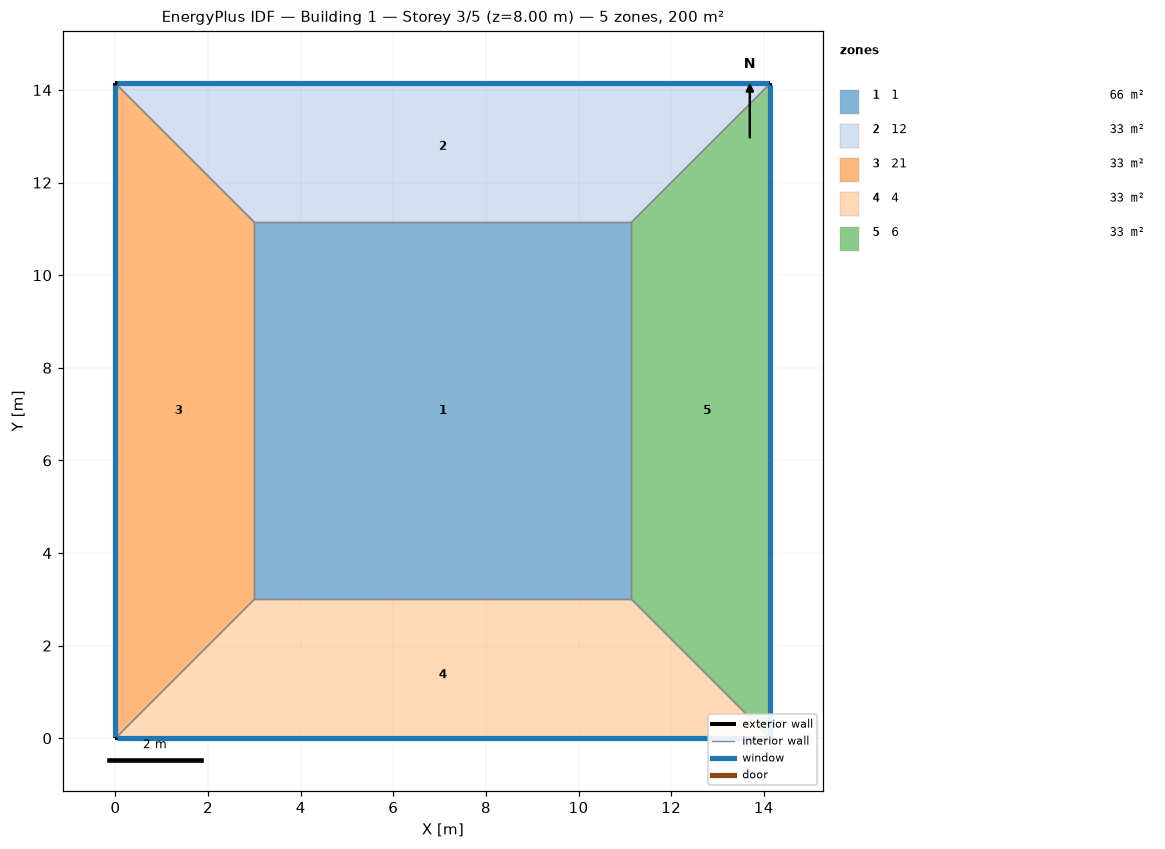
=== STOREY PLAN SPEC (per zone: floor XY polygon, exterior-wall plan segments, windows/doors) ===
zone 1: 1  (66.3 m²)
  floor: (3.00, 3.00) (3.00, 11.14) (11.14, 11.14) (11.14, 3.00)
  interior walls: 4
zone 2: 12  (33.4 m²)
  floor: (0.00, 14.14) (14.14, 14.14) (11.14, 11.14) (3.00, 11.14)
  exterior wall: (14.14, 14.14) – (0.00, 14.14)  [14.1 m]
    window: (14.12, 14.14) – (0.03, 14.14)  [5.7 m²]
  interior walls: 3
zone 3: 21  (33.4 m²)
  floor: (0.00, 0.00) (0.00, 14.14) (3.00, 11.14) (3.00, 3.00)
  exterior wall: (0.00, 14.14) – (0.00, 0.00)  [14.1 m]
    window: (0.00, 14.12) – (0.00, 0.03)  [5.7 m²]
  interior walls: 3
zone 4: 4  (33.4 m²)
  floor: (14.14, 0.00) (0.00, 0.00) (3.00, 3.00) (11.14, 3.00)
  exterior wall: (0.00, 0.00) – (14.14, 0.00)  [14.1 m]
    window: (0.03, 0.00) – (14.12, 0.00)  [5.7 m²]
  interior walls: 3
zone 5: 6  (33.4 m²)
  floor: (14.14, 14.14) (14.14, 0.00) (11.14, 3.00) (11.14, 11.14)
  exterior wall: (14.14, 0.00) – (14.14, 14.14)  [14.1 m]
    window: (14.14, 0.03) – (14.14, 14.12)  [5.7 m²]
  interior walls: 3

=== DERIVED (storey summary) ===
Building: Building 1
Storey: 3 of 5  (floor level z = 8.00 m)
Storey gross floor area: 200.0 m²
Zones on this storey: 5
  - 1: floor 66.3 m²
  - 12: floor 33.4 m²; exterior wall 14.1 m (56.6 m²); 1 window(s) 5.7 m²; WWR 10.0%
  - 21: floor 33.4 m²; exterior wall 14.1 m (56.6 m²); 1 window(s) 5.7 m²; WWR 10.0%
  - 4: floor 33.4 m²; exterior wall 14.1 m (56.6 m²); 1 window(s) 5.7 m²; WWR 10.0%
  - 6: floor 33.4 m²; exterior wall 14.1 m (56.6 m²); 1 window(s) 5.7 m²; WWR 10.0%
Zone adjacency (shared interzone walls):
  - 1 ↔ 12
  - 1 ↔ 21
  - 1 ↔ 4
  - 1 ↔ 6
  - 12 ↔ 21
  - 12 ↔ 6
  - 21 ↔ 4
  - 4 ↔ 6